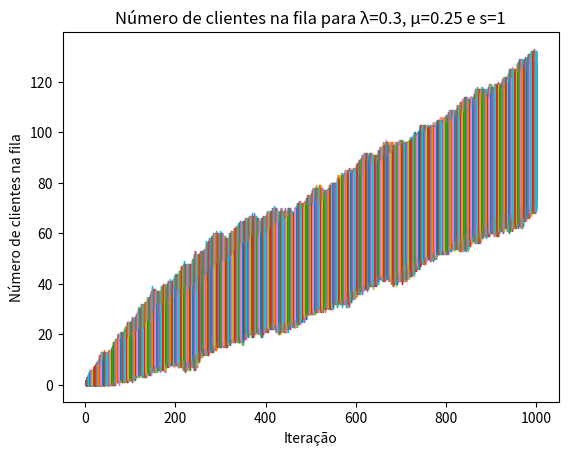

Write the Python code that produced this figure. (Note: this script raises an exception after producing the figure.)
# ----------------------- Questão 3 -----------------------
# Descrição do programa: Programa criado para simular um
# sistema de filas com um número de servidores, uma taxa de
# chegada e uma taxa de serviço variáveis, de acordo com os
# casos de teste propostos. A letra a da questão é apenas a
# criação da função simulate, que simula o sistema de filas
# e a letra b é a criação dos casos de teste e a execução
# das simulações.
# ---------------------------------------------------------
# Autores (Números de matrícula):
# [redacted]
# [redacted]
# [redacted]

import numpy as np
import matplotlib.pyplot as plt

MAX_RANDOM_VALUE = 1
MIN_RANDOM_VALUE = 0
TOTAL_ITERATIONS = 1000
TOTAL_SIMULATIONS = 100

# Simula o sistema de filas
# [arrival_rate]: Taxa de chegada (lambda)
# [service_rate]: Taxa de serviço (mu)
# [s]: Número de servidores
# [T]: Tempo de simulação (Número de iterações)
def simulate(arrival_rate, service_rate, s, T):
    # Adiciona os vetores de controle da simulação
    queue = []
    waiting_customers = []
    total_customers = []

    attendants = []
    for i in range(s):
        # Adiciona um atendente livre (0... e sem tempo de serviço remanescente ..., 0)
        attendants.append((0, 0)) 

    # Simula o sistema de filas por T unidades de tempo
    for i in range(T):
        # Checa se algum cliente chegou
        should_arrive_new_customer = np.random.uniform(MIN_RANDOM_VALUE, MAX_RANDOM_VALUE) < arrival_rate
        if should_arrive_new_customer:
            queue.append(i)
        
        # Verifica se algum atendente está+ livre
        for j in range(len(attendants)):
            if attendants[j][0] == 0:
                # Verifica se existe alguém na fila
                if len(queue) > 0:
                    # Remove o primeiro cliente da fila
                    queue.pop(0)
                    # Cria uma tupla de atendente ocupado (1, iterações para finalizar o atendimento)
                    attendant = (1, np.rint(1/service_rate))
                    # Atualiza o estado do atendente
                    attendants[j] = attendant
            else:
                remaining_service_time = attendants[j][1] - 1
                if remaining_service_time <= 0:
                    # Atendente está livre
                    attendant = (0, 0)
                    # Atualiza o estado do atendente
                    attendants[j] = attendant
                else:
                    # Atualiza o tempo de serviço remanescente do atendente
                    attendants[j] = (1, remaining_service_time)
        
        # Encontra o número de atendentes ocupados
        busy_attendants = 0
        for attendant in attendants:
            if attendant[0] == 1:
                busy_attendants += 1

        # Atualiza os vetores de estado do sistema
        waiting_customers.append(len(queue))
        total_customers.append(len(queue) + busy_attendants)

    return waiting_customers, total_customers

# Salva os resultados da simulação em um arquivo png no caminho que for enviado por parâmetro
def save_simulation_results(X, Y, title, xlabel, ylabel, filepath):
    fig, ax = plt.subplots()
    ax.plot(X, Y, linewidth=1.0)
    
    ax.set_title(title)
    ax.set_xlabel(xlabel)
    ax.set_ylabel(ylabel)

    plt.savefig(filepath, dpi=300, bbox_inches='tight')

def main():
    # Criação dos casos de teste da letra b
    test_cases = [
        (0.3, 0.25, 1),
        (0.3, 0.25, 2),
        (0.3, 0.20, 3)
    ]

    # Prepara os valores do eixo X para plotar futuramente
    x = np.arange(0, TOTAL_ITERATIONS, 1)
    X = []
    for _ in range(TOTAL_SIMULATIONS):
        X.append(x)

    print('Questão 3: Iniciando simulação das filas...')

    # Executa as simulações para cada caso de teste
    for idx, test_case in enumerate(test_cases):
        waiting_for_iteration = []
        total_for_iteration = []

        for _ in range(TOTAL_SIMULATIONS):
            waiting_customers, total_customers = simulate(test_case[0], test_case[1], test_case[2], TOTAL_ITERATIONS)
            waiting_for_iteration.append(waiting_customers)
            total_for_iteration.append(total_customers)

        # Plota os valores de usuários em espera na fila
        waiting_path = f'./results/test_case_{idx + 1}/waiting.png'
        save_simulation_results(
            X,
            waiting_for_iteration,
            f'Número de clientes na fila para \u03BB={test_case[0]}, \u03BC={test_case[1]} e s={test_case[2]}',
            'Iteração',
            'Número de clientes na fila',
            waiting_path
        )
        print('Resultado da simulação salvo em: ' + waiting_path)

        # Plota os valores de usuários em espera no sistema
        total_path = f'./results/test_case_{idx + 1}/total.png'
        save_simulation_results(
            X,
            total_for_iteration,
            f'Número de clientes no sistema para \u03BB={test_case[0]}, \u03BC={test_case[1]} e s={test_case[2]}',
            'Iteração',
            'Número de clientes no sistema',
            total_path
        )
        print('Resultado da simulação salvo em: ' + total_path)
    
    print('Simulação concluída, confira os resultados na pasta ./results')

    return

main()